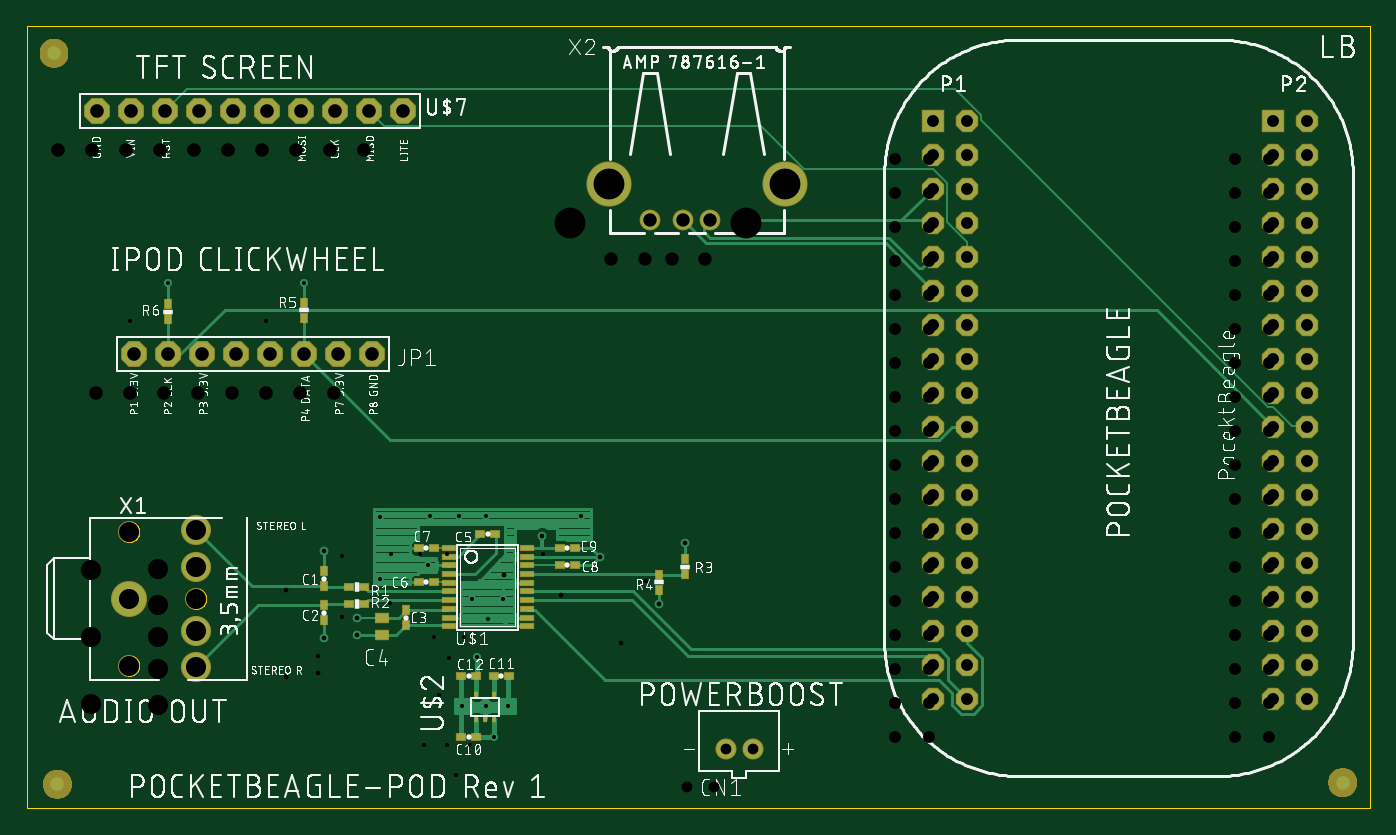
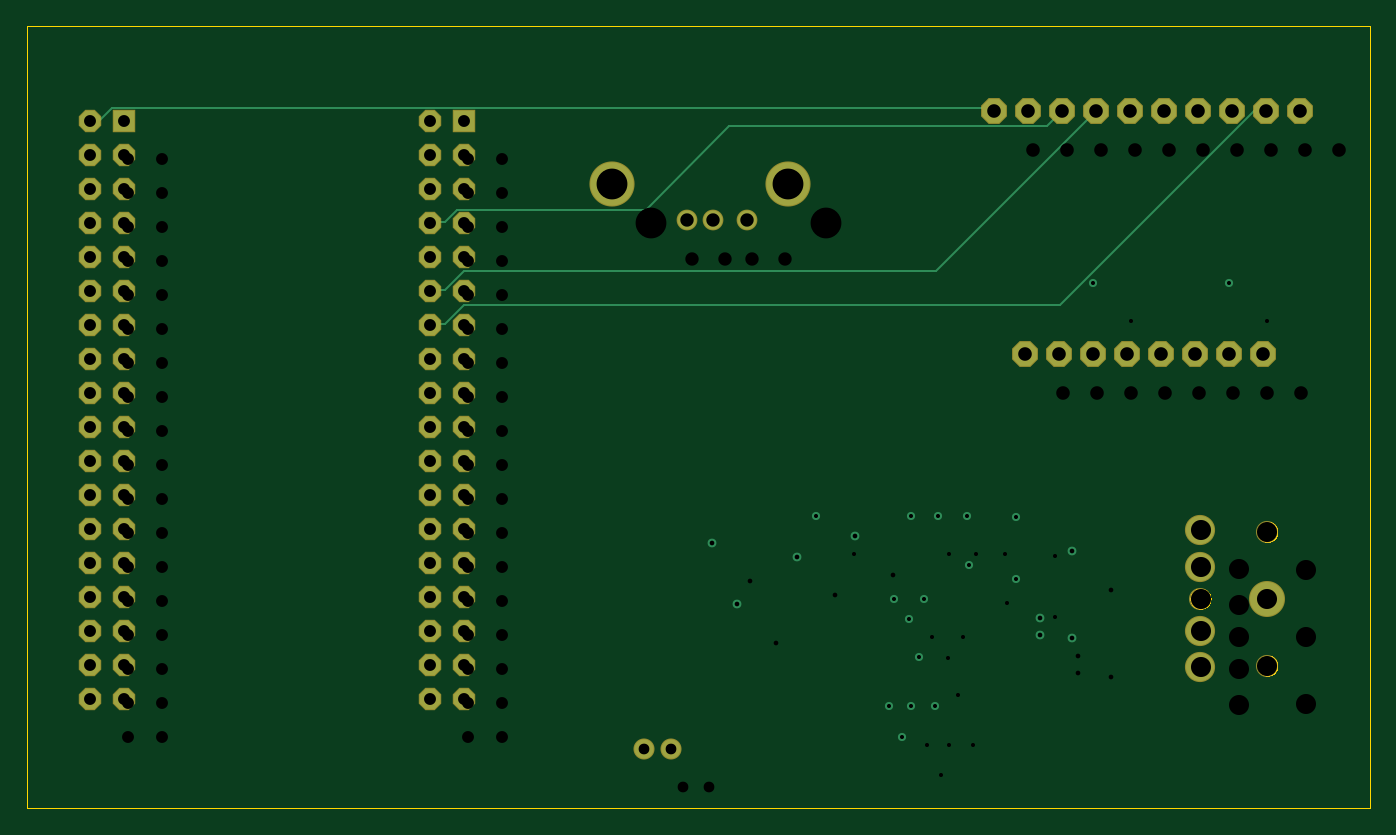
Circuit board: 9 layer files. Board 100.3 x 58.4 mm.
- outline: POCKETBEAGLE-POD.boardoutline.boardoutline.ger (11592 bytes)
- bottom_copper: POCKETBEAGLE-POD.bottomlayer.bottomlayer.ger (4000 bytes)
- bottom_mask: POCKETBEAGLE-POD.bottomsoldermask.bottomsoldermask.ger (2674 bytes)
- drill: POCKETBEAGLE-POD.drills.drills.xln (1909 bytes)
- paste: POCKETBEAGLE-POD.tcream.tcream.ger (1703 bytes)
- top_copper: POCKETBEAGLE-POD.toplayer.toplayer.ger (15755 bytes)
- top_silk: POCKETBEAGLE-POD.topsilkscreen.topsilkscreen.ger (253195 bytes)
- top_mask: POCKETBEAGLE-POD.topsoldermask.topsoldermask.ger (15781 bytes)
- drill: drills_1_16.xln (1913 bytes)

=== outline: POCKETBEAGLE-POD.boardoutline.boardoutline.ger (11592 bytes, source omitted) ===
=== bottom_copper: POCKETBEAGLE-POD.bottomlayer.bottomlayer.ger ===
G75*
%MOIN*%
%OFA0B0*%
%FSLAX25Y25*%
%IPPOS*%
%LPD*%
%AMOC8*
5,1,8,0,0,1.08239X$1,22.5*
%
%ADD10R,0.06000X0.06000*%
%ADD11OC8,0.06000*%
%ADD12C,0.05600*%
%ADD13C,0.10000*%
%ADD14C,0.08268*%
%ADD15OC8,0.07000*%
%ADD16C,0.05512*%
%ADD17C,0.12677*%
%ADD18C,0.02578*%
%ADD19C,0.02400*%
%ADD20C,0.00500*%
D10*
X0277863Y0213536D03*
X0377863Y0213536D03*
D11*
X0387863Y0213536D03*
X0387863Y0203536D03*
X0377863Y0203536D03*
X0377863Y0193536D03*
X0387863Y0193536D03*
X0387863Y0183536D03*
X0377863Y0183536D03*
X0377863Y0173536D03*
X0387863Y0173536D03*
X0387863Y0163536D03*
X0377863Y0163536D03*
X0377863Y0153536D03*
X0387863Y0153536D03*
X0387863Y0143536D03*
X0377863Y0143536D03*
X0377863Y0133536D03*
X0387863Y0133536D03*
X0387863Y0123536D03*
X0377863Y0123536D03*
X0377863Y0113536D03*
X0387863Y0113536D03*
X0387863Y0103536D03*
X0377863Y0103536D03*
X0377863Y0093536D03*
X0387863Y0093536D03*
X0387863Y0083536D03*
X0377863Y0083536D03*
X0377863Y0073536D03*
X0387863Y0073536D03*
X0387863Y0063536D03*
X0377863Y0063536D03*
X0377863Y0053536D03*
X0387863Y0053536D03*
X0387863Y0043536D03*
X0377863Y0043536D03*
X0287863Y0043536D03*
X0277863Y0043536D03*
X0277863Y0053536D03*
X0287863Y0053536D03*
X0287863Y0063536D03*
X0277863Y0063536D03*
X0277863Y0073536D03*
X0287863Y0073536D03*
X0287863Y0083536D03*
X0277863Y0083536D03*
X0277863Y0093536D03*
X0287863Y0093536D03*
X0287863Y0103536D03*
X0277863Y0103536D03*
X0277863Y0113536D03*
X0287863Y0113536D03*
X0287863Y0123536D03*
X0277863Y0123536D03*
X0277863Y0133536D03*
X0287863Y0133536D03*
X0287863Y0143536D03*
X0277863Y0143536D03*
X0277863Y0153536D03*
X0287863Y0153536D03*
X0287863Y0163536D03*
X0277863Y0163536D03*
X0277863Y0173536D03*
X0287863Y0173536D03*
X0287863Y0183536D03*
X0277863Y0183536D03*
X0277863Y0193536D03*
X0287863Y0193536D03*
X0287863Y0203536D03*
X0277863Y0203536D03*
X0287863Y0213536D03*
D12*
X0224737Y0028800D03*
X0216863Y0028800D03*
D13*
X0041430Y0072906D03*
D14*
X0061115Y0052828D03*
X0061115Y0063457D03*
X0061115Y0082355D03*
X0061115Y0092985D03*
D15*
X0062800Y0144800D03*
X0072800Y0144800D03*
X0082800Y0144800D03*
X0092800Y0144800D03*
X0102800Y0144800D03*
X0112800Y0144800D03*
X0052800Y0144800D03*
X0042800Y0144800D03*
X0041800Y0216300D03*
X0051800Y0216300D03*
X0061800Y0216300D03*
X0071800Y0216300D03*
X0081800Y0216300D03*
X0091800Y0216300D03*
X0101800Y0216300D03*
X0111800Y0216300D03*
X0121800Y0216300D03*
X0031800Y0216300D03*
D16*
X0194520Y0184158D03*
X0204363Y0184158D03*
X0212237Y0184158D03*
X0222080Y0184158D03*
D17*
X0234166Y0194828D03*
X0182434Y0194828D03*
D18*
X0162800Y0091300D03*
X0179800Y0085300D03*
X0197300Y0071300D03*
X0204800Y0089300D03*
X0108300Y0067300D03*
X0108300Y0062300D03*
X0098800Y0061300D03*
X0098800Y0086800D03*
D19*
X0115300Y0078800D03*
X0129300Y0082800D03*
X0142300Y0072800D03*
X0146800Y0066800D03*
X0151300Y0072800D03*
X0143800Y0055800D03*
X0146300Y0041300D03*
X0152800Y0041300D03*
X0139300Y0041300D03*
X0148800Y0032300D03*
X0146300Y0097300D03*
X0138300Y0097300D03*
X0129800Y0097300D03*
X0115300Y0096800D03*
X0174300Y0097300D03*
X0092800Y0165800D03*
X0052800Y0165800D03*
D20*
X0102300Y0159300D02*
X0045300Y0216300D01*
X0041800Y0216300D01*
X0091800Y0216300D02*
X0138800Y0169300D01*
X0277800Y0169300D01*
X0283300Y0163800D01*
X0287800Y0163800D01*
X0287863Y0163536D01*
X0283300Y0153800D02*
X0277800Y0159300D01*
X0102300Y0159300D01*
X0106300Y0211800D02*
X0101800Y0216300D01*
X0106300Y0211800D02*
X0199800Y0211800D01*
X0224300Y0187300D01*
X0279800Y0187300D01*
X0283300Y0183800D01*
X0287800Y0183800D01*
X0287863Y0183536D01*
X0287800Y0153800D02*
X0283300Y0153800D01*
X0287800Y0153800D02*
X0287863Y0153536D01*
X0288300Y0103800D02*
X0287863Y0103536D01*
X0377800Y0153300D02*
X0377863Y0153536D01*
X0384800Y0213800D02*
X0381300Y0217300D01*
X0122800Y0217300D01*
X0121800Y0216300D01*
X0384800Y0213800D02*
X0387800Y0213800D01*
X0387863Y0213536D01*
M02*

=== bottom_mask: POCKETBEAGLE-POD.bottomsoldermask.bottomsoldermask.ger ===
G75*
%MOIN*%
%OFA0B0*%
%FSLAX25Y25*%
%IPPOS*%
%LPD*%
%AMOC8*
5,1,8,0,0,1.08239X$1,22.5*
%
%ADD10R,0.06600X0.06600*%
%ADD11OC8,0.06600*%
%ADD12C,0.06200*%
%ADD13C,0.10600*%
%ADD14C,0.08868*%
%ADD15C,0.06506*%
%ADD16OC8,0.07600*%
%ADD17C,0.06112*%
%ADD18C,0.13277*%
D10*
X0277863Y0213536D03*
X0377863Y0213536D03*
D11*
X0387863Y0213536D03*
X0387863Y0203536D03*
X0377863Y0203536D03*
X0377863Y0193536D03*
X0387863Y0193536D03*
X0387863Y0183536D03*
X0377863Y0183536D03*
X0377863Y0173536D03*
X0387863Y0173536D03*
X0387863Y0163536D03*
X0377863Y0163536D03*
X0377863Y0153536D03*
X0387863Y0153536D03*
X0387863Y0143536D03*
X0377863Y0143536D03*
X0377863Y0133536D03*
X0387863Y0133536D03*
X0387863Y0123536D03*
X0377863Y0123536D03*
X0377863Y0113536D03*
X0387863Y0113536D03*
X0387863Y0103536D03*
X0377863Y0103536D03*
X0377863Y0093536D03*
X0387863Y0093536D03*
X0387863Y0083536D03*
X0377863Y0083536D03*
X0377863Y0073536D03*
X0387863Y0073536D03*
X0387863Y0063536D03*
X0377863Y0063536D03*
X0377863Y0053536D03*
X0387863Y0053536D03*
X0387863Y0043536D03*
X0377863Y0043536D03*
X0287863Y0043536D03*
X0277863Y0043536D03*
X0277863Y0053536D03*
X0287863Y0053536D03*
X0287863Y0063536D03*
X0277863Y0063536D03*
X0277863Y0073536D03*
X0287863Y0073536D03*
X0287863Y0083536D03*
X0277863Y0083536D03*
X0277863Y0093536D03*
X0287863Y0093536D03*
X0287863Y0103536D03*
X0277863Y0103536D03*
X0277863Y0113536D03*
X0287863Y0113536D03*
X0287863Y0123536D03*
X0277863Y0123536D03*
X0277863Y0133536D03*
X0287863Y0133536D03*
X0287863Y0143536D03*
X0277863Y0143536D03*
X0277863Y0153536D03*
X0287863Y0153536D03*
X0287863Y0163536D03*
X0277863Y0163536D03*
X0277863Y0173536D03*
X0287863Y0173536D03*
X0287863Y0183536D03*
X0277863Y0183536D03*
X0277863Y0193536D03*
X0287863Y0193536D03*
X0287863Y0203536D03*
X0277863Y0203536D03*
X0287863Y0213536D03*
D12*
X0224737Y0028800D03*
X0216863Y0028800D03*
D13*
X0041430Y0072906D03*
D14*
X0061115Y0052828D03*
X0061115Y0063457D03*
X0061115Y0082355D03*
X0061115Y0092985D03*
D15*
X0041430Y0092591D03*
X0061115Y0072906D03*
X0041430Y0053221D03*
D16*
X0042800Y0144800D03*
X0052800Y0144800D03*
X0062800Y0144800D03*
X0072800Y0144800D03*
X0082800Y0144800D03*
X0092800Y0144800D03*
X0102800Y0144800D03*
X0112800Y0144800D03*
X0111800Y0216300D03*
X0101800Y0216300D03*
X0091800Y0216300D03*
X0081800Y0216300D03*
X0071800Y0216300D03*
X0061800Y0216300D03*
X0051800Y0216300D03*
X0041800Y0216300D03*
X0031800Y0216300D03*
X0121800Y0216300D03*
D17*
X0194520Y0184158D03*
X0204363Y0184158D03*
X0212237Y0184158D03*
X0222080Y0184158D03*
D18*
X0234166Y0194828D03*
X0182434Y0194828D03*
M02*

=== drill: POCKETBEAGLE-POD.drills.drills.xln ===
%
M48
M72
T01C0.0120
T02C0.0138
T03C0.0315
T04C0.0350
T05C0.0394
T06C0.0400
T07C0.0591
T08C0.0906
%
T01
X11530Y7880
X12930Y8280
X14230Y7280
X14680Y6680
X15130Y7280
X14380Y5580
X14630Y4130
X15280Y4130
X13930Y4130
X14880Y3230
X14630Y9730
X13830Y9730
X12980Y9730
X11530Y9680
X17430Y9730
X9280Y16580
X5280Y16580
T02
X16280Y9130
X17980Y8530
X19730Y7130
X20480Y8930
X10830Y6730
X10830Y6230
X9880Y6130
X9880Y8680
T03
X21686Y2880
X22474Y2880
T04
X27786Y4354
X28786Y4354
X28786Y5354
X27786Y5354
X27786Y6354
X28786Y6354
X28786Y7354
X27786Y7354
X27786Y8354
X28786Y8354
X28786Y9354
X27786Y9354
X27786Y10354
X28786Y10354
X28786Y11354
X27786Y11354
X27786Y12354
X28786Y12354
X28786Y13354
X27786Y13354
X27786Y14354
X28786Y14354
X28786Y15354
X27786Y15354
X27786Y16354
X28786Y16354
X28786Y17354
X27786Y17354
X27786Y18354
X28786Y18354
X28786Y19354
X27786Y19354
X27786Y20354
X28786Y20354
X28786Y21354
X27786Y21354
X37786Y21354
X38786Y21354
X38786Y20354
X37786Y20354
X37786Y19354
X38786Y19354
X38786Y18354
X37786Y18354
X37786Y17354
X38786Y17354
X38786Y16354
X37786Y16354
X37786Y15354
X38786Y15354
X38786Y14354
X37786Y14354
X37786Y13354
X38786Y13354
X38786Y12354
X37786Y12354
X37786Y11354
X38786Y11354
X38786Y10354
X37786Y10354
X37786Y9354
X38786Y9354
X38786Y8354
X37786Y8354
X37786Y7354
X38786Y7354
X38786Y6354
X37786Y6354
X37786Y5354
X38786Y5354
X38786Y4354
X37786Y4354
T05
X22208Y18416
X21224Y18416
X20436Y18416
X19452Y18416
T06
X12180Y21630
X11180Y21630
X10180Y21630
X9180Y21630
X8180Y21630
X7180Y21630
X6180Y21630
X5180Y21630
X4180Y21630
X3180Y21630
X4280Y14480
X5280Y14480
X6280Y14480
X7280Y14480
X8280Y14480
X9280Y14480
X10280Y14480
X11280Y14480
T07
X6111Y5283
X6111Y6346
X6111Y7291
X6111Y8236
X6111Y9299
X4143Y9259
X4143Y7291
X4143Y5322
T08
X18243Y19483
X23417Y19483
M30

=== paste: POCKETBEAGLE-POD.tcream.tcream.ger ===
G75*
%MOIN*%
%OFA0B0*%
%FSLAX25Y25*%
%IPPOS*%
%LPD*%
%AMOC8*
5,1,8,0,0,1.08239X$1,22.5*
%
%ADD10R,0.02400X0.02000*%
%ADD11R,0.02000X0.02400*%
%ADD12R,0.03543X0.02756*%
%ADD13R,0.03900X0.01200*%
%ADD14R,0.00800X0.01600*%
%ADD15C,0.04000*%
D10*
X0106100Y0071300D03*
X0110500Y0071300D03*
X0110500Y0076300D03*
X0106100Y0076300D03*
X0126600Y0077800D03*
X0131000Y0077800D03*
X0131000Y0087800D03*
X0126600Y0087800D03*
X0144600Y0091800D03*
X0149000Y0091800D03*
X0168100Y0087800D03*
X0172500Y0087800D03*
X0172500Y0082800D03*
X0168100Y0082800D03*
X0153000Y0050300D03*
X0148600Y0050300D03*
X0143500Y0050300D03*
X0139100Y0050300D03*
X0139100Y0032300D03*
X0143500Y0032300D03*
D11*
X0122800Y0065100D03*
X0122800Y0069500D03*
X0098800Y0071000D03*
X0098800Y0066600D03*
X0098800Y0076600D03*
X0098800Y0081000D03*
X0197300Y0080000D03*
X0197300Y0075600D03*
X0204800Y0080100D03*
X0204800Y0084500D03*
X0092800Y0155600D03*
X0092800Y0160000D03*
X0052800Y0159500D03*
X0052800Y0155100D03*
D12*
X0115800Y0067359D03*
X0115800Y0062241D03*
D13*
X0135313Y0064784D03*
X0135313Y0067343D03*
X0135313Y0069902D03*
X0135313Y0072461D03*
X0135313Y0075020D03*
X0135313Y0077580D03*
X0135313Y0080139D03*
X0135313Y0082698D03*
X0135313Y0085257D03*
X0135313Y0087816D03*
X0158287Y0087816D03*
X0158287Y0085257D03*
X0158287Y0082698D03*
X0158287Y0080139D03*
X0158287Y0077580D03*
X0158287Y0075020D03*
X0158287Y0072461D03*
X0158287Y0069902D03*
X0158287Y0067343D03*
X0158287Y0064784D03*
D14*
X0148627Y0044599D03*
X0143509Y0044599D03*
X0143509Y0037513D03*
X0146068Y0037513D03*
X0148627Y0037513D03*
D15*
X0020300Y0018300D03*
X0019300Y0233300D03*
X0398300Y0018800D03*
M02*

=== top_copper: POCKETBEAGLE-POD.toplayer.toplayer.ger (15755 bytes, source omitted) ===
=== top_silk: POCKETBEAGLE-POD.topsilkscreen.topsilkscreen.ger (253195 bytes, source omitted) ===
=== top_mask: POCKETBEAGLE-POD.topsoldermask.topsoldermask.ger (15781 bytes, source omitted) ===
=== drill: drills_1_16.xln ===
M48
;GenerationSoftware,Autodesk,EAGLE,9.2.2*%
;CreationDate,2018-12-12T07:23:10Z*%
FMAT,2
ICI,OFF
METRIC,TZ,000.000
T8C0.305
T7C0.350
T6C0.800
T5C0.889
T4C1.000
T3C1.016
T2C1.500
T1C2.300
%
G90
M71
T1
X43468Y46616
X56608Y46616
T2
X12653Y20748
X12653Y10548
X12653Y13248
X12653Y18048
X7653Y15648
X7653Y20648
X7653Y10648
X12653Y15648
T3
X25781Y33909
X23241Y33909
X20701Y33909
X18161Y33909
X15621Y33909
X13081Y33909
X10541Y33909
X8001Y33909
X28067Y52070
X25527Y52070
X20447Y52070
X17907Y52070
X15367Y52070
X12827Y52070
X22987Y52070
X10287Y52070
X7747Y52070
X5207Y52070
T4
X53538Y43906
X51038Y43906
X49038Y43906
X46538Y43906
T5
X70247Y48828
X70247Y46288
X67707Y43748
X70247Y43748
X67707Y41208
X70247Y41208
X67707Y38668
X70247Y38668
X67707Y36128
X70247Y36128
X67707Y33588
X70247Y33588
X67707Y31048
X70247Y31048
X67707Y28508
X70247Y28508
X67707Y25968
X70247Y25968
X67707Y23428
X70247Y23428
X67707Y20888
X70247Y20888
X67707Y18348
X70247Y18348
X67707Y15808
X70247Y15808
X67707Y13268
X70247Y13268
X67707Y10728
X70247Y10728
X67707Y8188
X70247Y8188
X93107Y51368
X95647Y51368
X93107Y48828
X95647Y48828
X93107Y46288
X95647Y46288
X93107Y43748
X95647Y43748
X93107Y41208
X95647Y41208
X93107Y38668
X95647Y38668
X93107Y36128
X95647Y36128
X93107Y33588
X95647Y33588
X93107Y31048
X95647Y31048
X93107Y28508
X95647Y28508
X93107Y25968
X95647Y25968
X93107Y23428
X95647Y23428
X93107Y20888
X95647Y20888
X93107Y18348
X95647Y18348
X93107Y15808
X95647Y15808
X93107Y13268
X95647Y13268
X93107Y10728
X95647Y10728
X95647Y8188
X67707Y46288
X67707Y51368
X70247Y51368
X67707Y48828
X93107Y8188
T6
X54213Y4445
X52213Y4445
T7
X49149Y19812
X38481Y20320
X24638Y14224
X47244Y15240
X22225Y12700
X24638Y12954
X42799Y18796
X22225Y19177
T8
X34925Y5334
X33655Y11303
X29972Y18161
X34290Y7620
X32512Y7620
X41402Y21844
X34290Y21844
X32258Y21844
X30099Y21844
X26416Y21717
X35560Y15621
X34417Y14097
X33274Y15621
X26416Y17145
X35941Y7620
X20701Y39243
X10541Y39243
M30
